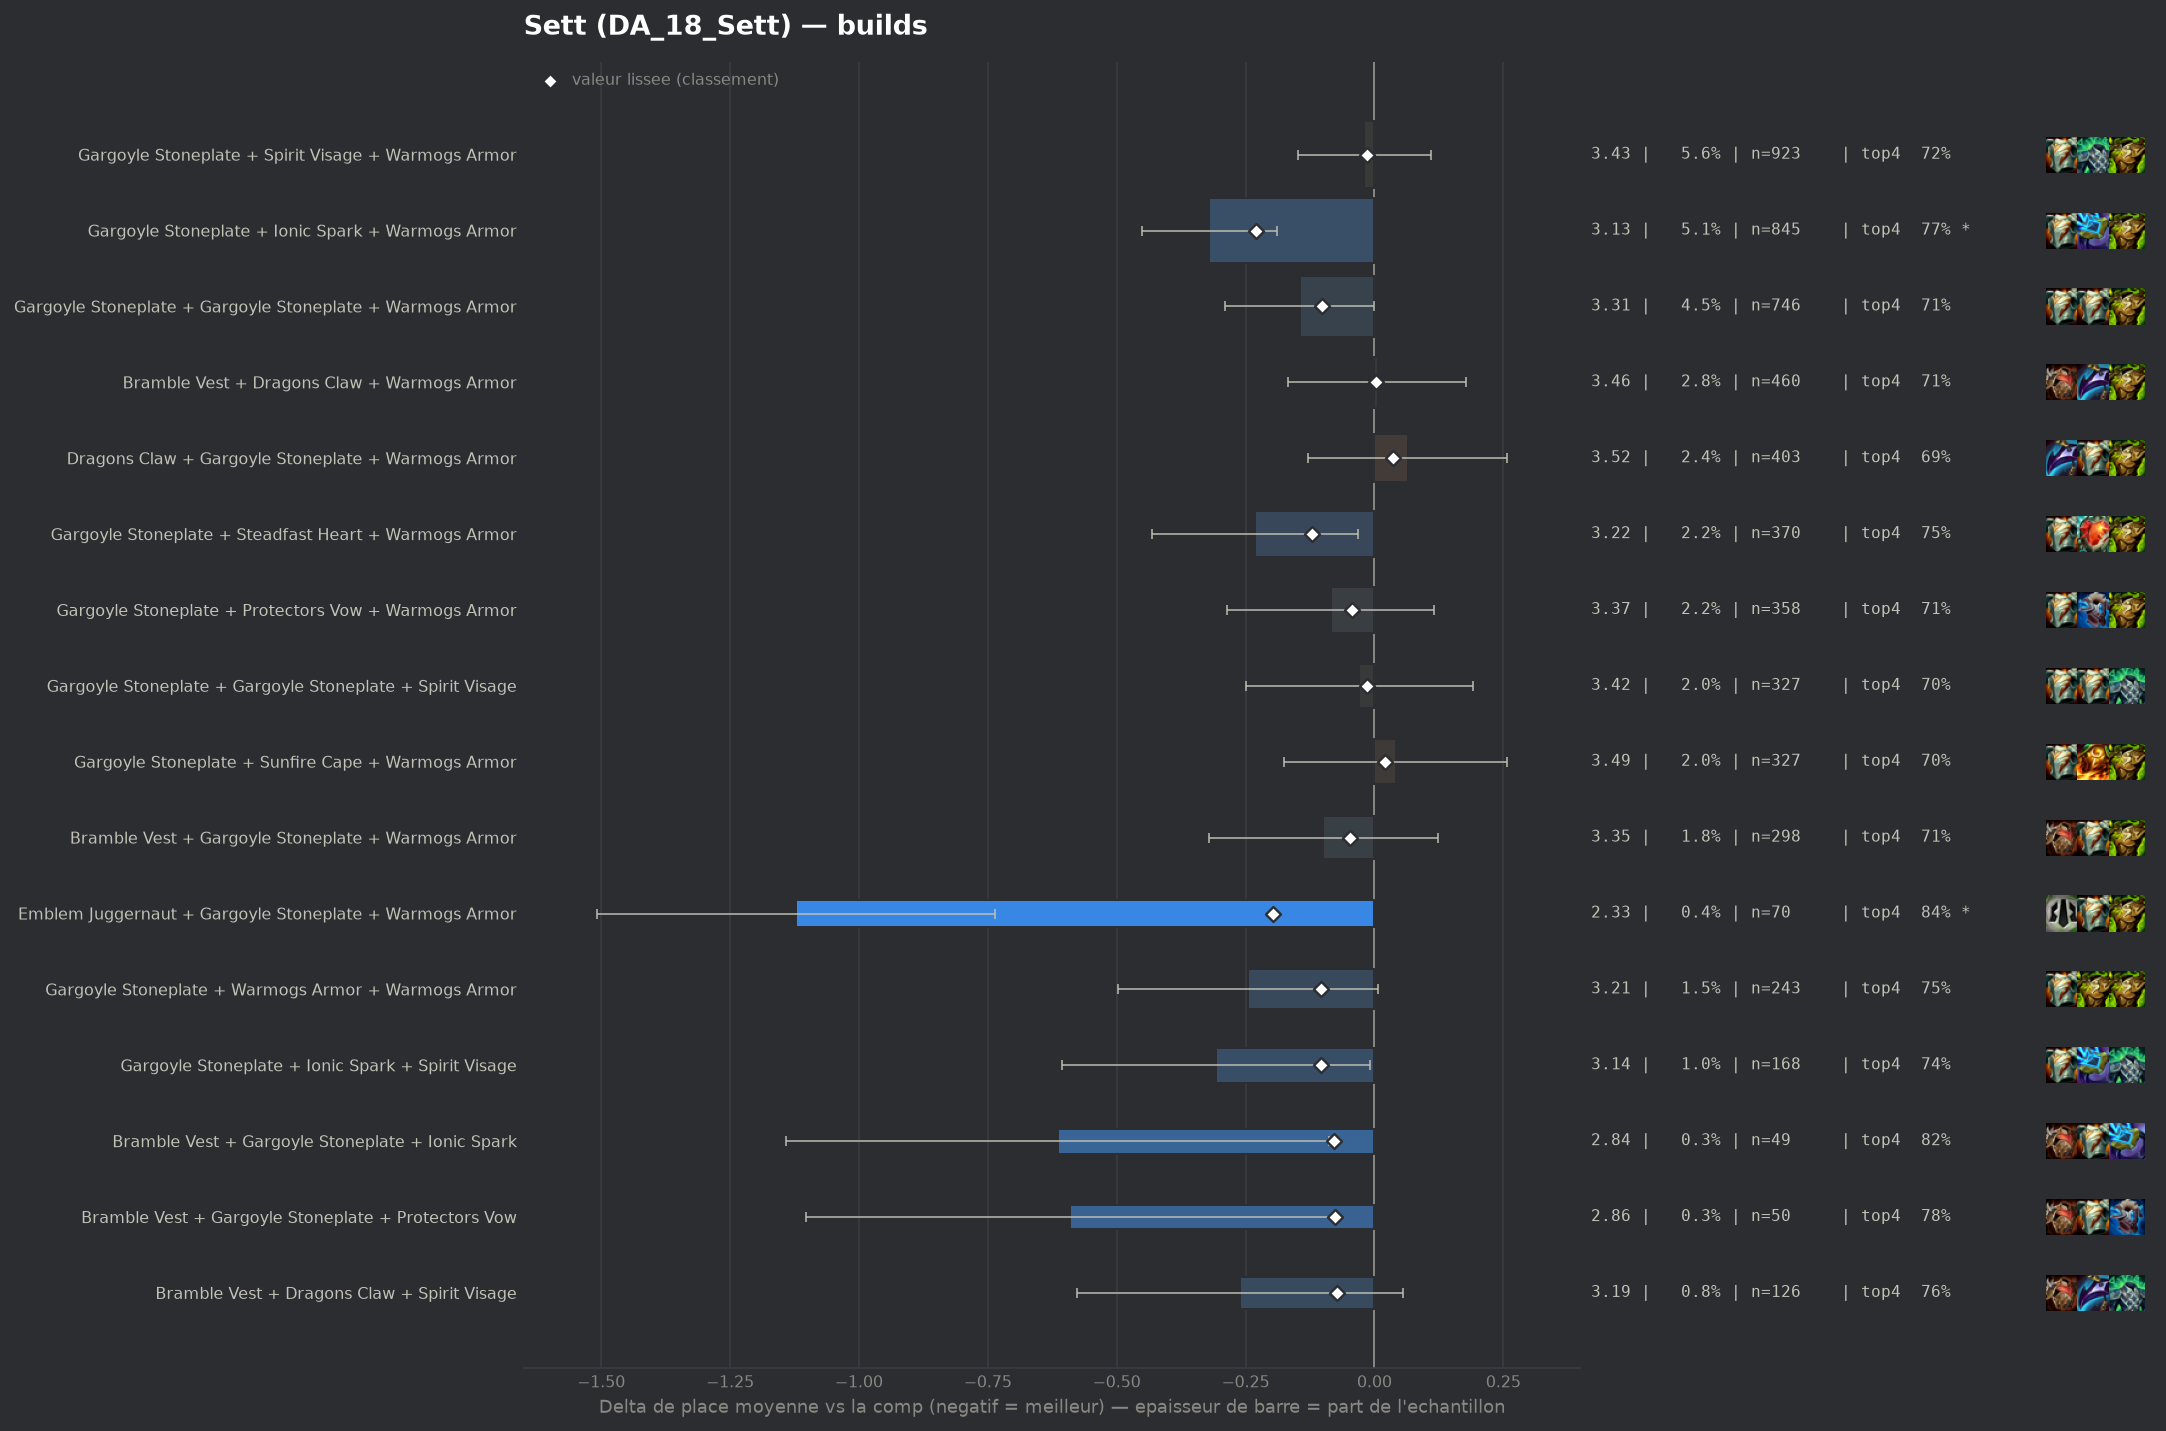

Data behind this chart, as committed beside it:
group, label, n, share, avg_place, shrunk_avg, score, d_avg, d_avg_pess, impact, d_top4, win, top2, top4, sd, z, p, significant
populaire, Gargoyle Stoneplate + Ionic Spark + Warm…, 845, 0.05097, 3.131, 3.221, -0.23, -0.32, -0.189, 0.0117, 0.0647, 0.2485, 0.4497, 0.7692, 1.878, -4.81, 0.0, True
pepite, Emblem Juggernaut + Gargoyle Stoneplate …, 70, 0.004222, 2.329, 3.255, -0.196, -1.122, -0.736, 0.0008, 0.1383, 0.4857, 0.6286, 0.8429, 1.645, -5.69, 0.0, True
populaire, Gargoyle Stoneplate + Steadfast Heart + …, 370, 0.02232, 3.219, 3.329, -0.122, -0.232, -0.032, 0.0027, 0.0441, 0.2486, 0.4324, 0.7486, 1.936, -2.28, 0.02269, False
pepite, Gargoyle Stoneplate + Warmogs Armor + Wa…, 243, 0.01466, 3.206, 3.347, -0.104, -0.245, 0.0, 0.0015, 0.0444, 0.2346, 0.4609, 0.749, 1.987, -1.91, 0.0562, False
pepite, Gargoyle Stoneplate + Ionic Spark + Spir…, 168, 0.01013, 3.143, 3.347, -0.104, -0.308, -0.009, 0.001, 0.0395, 0.2679, 0.4821, 0.744, 1.965, -2.02, 0.04316, False
populaire, Gargoyle Stoneplate + Gargoyle Stoneplat…, 746, 0.04499, 3.306, 3.35, -0.101, -0.145, -0.0, 0.0045, 0.0073, 0.2319, 0.4196, 0.7118, 1.977, -1.96, 0.04956, False
pepite, Bramble Vest + Gargoyle Stoneplate + Ion…, 49, 0.002955, 2.837, 3.372, -0.079, -0.614, -0.088, 0.0002, 0.1118, 0.3061, 0.551, 0.8163, 1.877, -2.29, 0.02222, False
pepite, Bramble Vest + Gargoyle Stoneplate + Pro…, 50, 0.003016, 2.86, 3.374, -0.077, -0.591, -0.079, 0.0002, 0.0755, 0.36, 0.52, 0.78, 1.844, -2.26, 0.02369, False
pepite, Bramble Vest + Dragons Claw + Spirit Vis…, 126, 0.0076, 3.19, 3.379, -0.072, -0.26, 0.0, 0.0005, 0.0574, 0.1825, 0.4286, 0.7619, 1.803, -1.61, 0.1064, False
, Evenshroud + Gargoyle Stoneplate + Warmo…, 93, 0.005609, 3.204, 3.397, -0.054, -0.247, 0.0, 0.0003, 0.0697, 0.2151, 0.4086, 0.7742, 1.887, -1.26, 0.2088, False
, Evenshroud + Gargoyle Stoneplate + Spiri…, 44, 0.002654, 3.0, 3.398, -0.053, -0.451, 0.0, 0.0001, 0.0682, 0.2273, 0.4773, 0.7727, 1.809, -1.65, 0.09876, False
, Bramble Vest + Gargoyle Stoneplate + Sun…, 61, 0.003679, 3.115, 3.399, -0.052, -0.336, 0.0, 0.0002, 0.0332, 0.2459, 0.541, 0.7377, 2.001, -1.31, 0.1902, False
, Moguls Mail + Gargoyle Stoneplate + Warm…, 55, 0.003317, 3.109, 3.402, -0.049, -0.342, 0.0, 0.0002, 0.0227, 0.3455, 0.4545, 0.7273, 2.024, -1.25, 0.2111, False
, Gargoyle Stoneplate + Spirit Visage + Sp…, 52, 0.003136, 3.096, 3.403, -0.048, -0.355, 0.0, 0.0002, 0.0647, 0.25, 0.5192, 0.7692, 1.914, -1.33, 0.1821, False
populaire, Bramble Vest + Gargoyle Stoneplate + War…, 298, 0.01797, 3.352, 3.404, -0.047, -0.099, 0.0, 0.0008, 0.0102, 0.1946, 0.4094, 0.7148, 1.932, -0.87, 0.3826, False
, Dragons Claw + Spirit Visage + Warmogs A…, 84, 0.005066, 3.226, 3.406, -0.045, -0.225, 0.0, 0.0002, 0.0336, 0.2262, 0.4524, 0.7381, 1.892, -1.09, 0.2776, False
populaire, Gargoyle Stoneplate + Protectors Vow + W…, 358, 0.02159, 3.366, 3.407, -0.044, -0.085, 0.0, 0.001, 0.0078, 0.1983, 0.405, 0.7123, 1.914, -0.83, 0.4058, False
, Dragons Claw + Gargoyle Stoneplate + Spi…, 189, 0.0114, 3.344, 3.412, -0.039, -0.107, 0.0, 0.0004, 0.0521, 0.1481, 0.3492, 0.7566, 1.728, -0.85, 0.398, False
, Gargoyle Stoneplate + Protectors Vow + S…, 69, 0.004162, 3.29, 3.423, -0.028, -0.161, 0.0, 0.0001, 0.0056, 0.2174, 0.4638, 0.7101, 1.972, -0.68, 0.4982, False
, Gargoyle Stoneplate + Ionic Spark + Sunf…, 140, 0.008444, 3.364, 3.425, -0.026, -0.087, 0.0, 0.0002, -0.0045, 0.2286, 0.3929, 0.7, 1.909, -0.53, 0.5929, False
, Crownguard + Gargoyle Stoneplate + Warmo…, 229, 0.01381, 3.389, 3.426, -0.025, -0.062, 0.0, 0.0004, -0.0058, 0.2052, 0.4323, 0.6987, 2.048, -0.46, 0.6473, False
, Gargoyle Stoneplate + Protectors Vow + S…, 87, 0.005247, 3.333, 3.427, -0.024, -0.118, 0.0, 0.0001, 0.0081, 0.1149, 0.4138, 0.7126, 1.759, -0.62, 0.5343, False
, Dragons Claw + Steadfast Heart + Warmogs…, 54, 0.003257, 3.296, 3.429, -0.022, -0.155, 0.0, 0.0001, 0.0547, 0.2593, 0.3519, 0.7593, 1.822, -0.62, 0.5335, False
, Gargoyle Stoneplate + Spirit Visage + Su…, 226, 0.01363, 3.398, 3.43, -0.021, -0.053, 0.0, 0.0003, 0.0167, 0.1726, 0.3805, 0.7212, 1.856, -0.42, 0.6716, False
, Ionic Spark + Sunfire Cape + Warmogs Arm…, 69, 0.004162, 3.333, 3.431, -0.02, -0.118, 0.0, 0.0001, 0.0346, 0.1739, 0.4058, 0.7391, 1.886, -0.52, 0.6051, False
, Bramble Vest + Dragons Claw + Gargoyle S…, 138, 0.008323, 3.391, 3.433, -0.018, -0.06, 0.0, 0.0001, 0.0346, 0.1957, 0.3116, 0.7391, 1.742, -0.4, 0.6891, False
, Bramble Vest + Gargoyle Stoneplate + Spi…, 129, 0.00778, 3.388, 3.433, -0.018, -0.063, 0.0, 0.0001, 0.0164, 0.1783, 0.4186, 0.7209, 1.942, -0.37, 0.7121, False
, Spirit Visage + Steadfast Heart + Warmog…, 41, 0.002473, 3.293, 3.434, -0.017, -0.158, 0.0, 0.0, 0.0272, 0.1951, 0.439, 0.7317, 1.825, -0.55, 0.5791, False
populaire, Gargoyle Stoneplate + Spirit Visage + Wa…, 923, 0.05567, 3.431, 3.436, -0.015, -0.02, 0.0, 0.0008, 0.0138, 0.1918, 0.3846, 0.7183, 1.949, -0.3, 0.7645, False
, Crownguard + Gargoyle Stoneplate + Spiri…, 85, 0.005127, 3.376, 3.436, -0.015, -0.074, 0.0, 0.0001, 0.0249, 0.2235, 0.4235, 0.7294, 2.092, -0.33, 0.7432, False
, Bramble Vest + Spirit Visage + Warmogs A…, 71, 0.004282, 3.366, 3.436, -0.015, -0.085, 0.0, 0.0001, 0.042, 0.1549, 0.3803, 0.7465, 1.754, -0.41, 0.6847, False
, Protectors Vow + Spirit Visage + Warmogs…, 48, 0.002895, 3.333, 3.436, -0.015, -0.118, 0.0, 0.0, 0.0663, 0.1042, 0.4167, 0.7708, 1.736, -0.47, 0.6394, False
populaire, Gargoyle Stoneplate + Gargoyle Stoneplat…, 327, 0.01972, 3.422, 3.437, -0.014, -0.029, 0.0, 0.0003, -0.0073, 0.2049, 0.4159, 0.6972, 2.02, -0.26, 0.7974, False
, Spirit Visage + Sunfire Cape + Warmogs A…, 54, 0.003257, 3.352, 3.437, -0.014, -0.099, 0.0, 0.0, 0.0547, 0.2037, 0.3889, 0.7593, 2.056, -0.35, 0.7236, False
, Adaptive Helm + Gargoyle Stoneplate + Sp…, 57, 0.003438, 3.368, 3.439, -0.012, -0.083, 0.0, 0.0, 0.0148, 0.1404, 0.4035, 0.7193, 1.773, -0.35, 0.7258, False
, Gargoyle Stoneplate + Ionic Spark + Stea…, 62, 0.003739, 3.387, 3.441, -0.01, -0.064, 0.0, 0.0, 0.0213, 0.1774, 0.3871, 0.7258, 1.912, -0.26, 0.793, False
populaire, Bramble Vest + Dragons Claw + Warmogs Ar…, 460, 0.02774, 3.457, 3.454, 0.003, 0.006, 0.0, -0.0001, 0.0063, 0.1696, 0.3587, 0.7109, 1.858, 0.06, 0.9496, False
, Crownguard + Gargoyle Stoneplate + Stead…, 46, 0.002774, 3.478, 3.454, 0.003, 0.027, 0.0, -0.0, 0.0346, 0.1304, 0.3478, 0.7391, 1.874, 0.1, 0.9214, False
, Gargoyle Stoneplate + Steraks Gage + War…, 53, 0.003197, 3.528, 3.462, 0.011, 0.077, 0.0, -0.0, -0.0064, 0.1698, 0.3585, 0.6981, 1.919, 0.29, 0.7696, False
, Dragons Claw + Sunfire Cape + Warmogs Ar…, 56, 0.003378, 3.536, 3.463, 0.012, 0.085, 0.0, -0.0, -0.0438, 0.1429, 0.3929, 0.6607, 1.832, 0.35, 0.7297, False
, Gargoyle Stoneplate + Ionic Spark + Prot…, 77, 0.004644, 3.519, 3.464, 0.013, 0.069, 0.0, -0.0001, 0.0227, 0.1948, 0.3377, 0.7273, 1.938, 0.31, 0.757, False
, Dragons Claw + Protectors Vow + Warmogs …, 52, 0.003136, 3.577, 3.468, 0.017, 0.126, 0.0, -0.0001, -0.0314, 0.1731, 0.2692, 0.6731, 1.714, 0.53, 0.5968, False
, Gargoyle Stoneplate + Gargoyle Stoneplat…, 75, 0.004524, 3.56, 3.471, 0.02, 0.109, 0.0, -0.0001, -0.0379, 0.1733, 0.3867, 0.6667, 1.988, 0.47, 0.6356, False
populaire, Gargoyle Stoneplate + Sunfire Cape + War…, 327, 0.01972, 3.492, 3.472, 0.021, 0.041, 0.0, -0.0004, -0.0073, 0.1957, 0.3792, 0.6972, 1.978, 0.37, 0.7079, False
, The Indomitable + Gargoyle Stoneplate + …, 55, 0.003317, 3.6, 3.472, 0.021, 0.149, 0.0, -0.0001, -0.0136, 0.2, 0.3636, 0.6909, 2.085, 0.53, 0.5967, False
, Gargoyle Stoneplate + Spirit Visage + St…, 167, 0.01007, 3.521, 3.474, 0.023, 0.07, 0.0, -0.0002, -0.0099, 0.2036, 0.3653, 0.6946, 2.02, 0.45, 0.6559, False
, Dragons Claw + Gargoyle Stoneplate + Pro…, 74, 0.004463, 3.595, 3.477, 0.026, 0.144, 0.0, -0.0001, -0.0559, 0.2432, 0.4189, 0.6486, 2.168, 0.57, 0.5695, False
, Gargoyle Stoneplate + Gargoyle Stoneplat…, 90, 0.005428, 3.589, 3.48, 0.029, 0.138, 0.0, -0.0002, -0.0601, 0.2556, 0.3889, 0.6444, 2.195, 0.59, 0.5521, False
, Bramble Vest + Gargoyle Stoneplate + Gar…, 44, 0.002654, 3.705, 3.481, 0.03, 0.254, 0.0, -0.0001, -0.0909, 0.1364, 0.3864, 0.6136, 1.984, 0.85, 0.3971, False
, Bramble Vest + Dragons Claw + Sunfire Ca…, 42, 0.002533, 3.714, 3.481, 0.03, 0.263, 0.0, -0.0001, -0.1331, 0.0952, 0.3571, 0.5714, 1.881, 0.91, 0.3649, False
, Gargoyle Stoneplate + Gargoyle Stoneplat…, 110, 0.006634, 3.582, 3.484, 0.033, 0.131, 0.0, -0.0002, -0.0409, 0.1636, 0.3818, 0.6636, 2.051, 0.67, 0.5047, False
populaire, Dragons Claw + Gargoyle Stoneplate + War…, 403, 0.02431, 3.516, 3.487, 0.036, 0.065, 0.0, -0.0009, -0.0122, 0.1935, 0.3598, 0.6923, 1.951, 0.66, 0.5079, False
, Dragons Claw + Gargoyle Stoneplate + Sun…, 140, 0.008444, 3.571, 3.487, 0.036, 0.12, 0.0, -0.0003, -0.0117, 0.1571, 0.3786, 0.6929, 1.957, 0.73, 0.4684, False
, Crownguard + Gargoyle Stoneplate + Gargo…, 66, 0.003981, 3.682, 3.489, 0.038, 0.231, 0.0, -0.0002, -0.0227, 0.1818, 0.2424, 0.6818, 1.86, 1.01, 0.3144, False
, Gargoyle Stoneplate + Gargoyle Stoneplat…, 71, 0.004282, 3.69, 3.493, 0.042, 0.239, 0.0, -0.0002, -0.0848, 0.169, 0.338, 0.6197, 1.858, 1.08, 0.2793, False
, Adaptive Helm + Gargoyle Stoneplate + Wa…, 82, 0.004946, 3.683, 3.497, 0.046, 0.232, 0.0, -0.0002, -0.0216, 0.1707, 0.378, 0.6829, 2.141, 0.98, 0.3275, False
, Dragons Claw + Spirit Visage + Sunfire C…, 48, 0.002895, 3.833, 3.499, 0.048, 0.382, 0.0, -0.0001, -0.0795, 0.1875, 0.3542, 0.625, 2.294, 1.15, 0.2487, False
, Gargoyle Stoneplate + Protectors Vow + S…, 186, 0.01122, 3.591, 3.501, 0.05, 0.14, 0.0, -0.0006, 0.0105, 0.1935, 0.3441, 0.7151, 2.017, 0.94, 0.345, False
, Crownguard + Gargoyle Stoneplate + Prote…, 50, 0.003016, 3.84, 3.502, 0.051, 0.389, 0.0, -0.0002, -0.1045, 0.14, 0.36, 0.6, 2.053, 1.34, 0.1809, False
, Gargoyle Stoneplate + Steadfast Heart + …, 101, 0.006092, 3.673, 3.503, 0.052, 0.222, 0.0, -0.0003, -0.061, 0.1782, 0.3762, 0.6436, 2.045, 1.09, 0.2759, False
... 4 more rows
